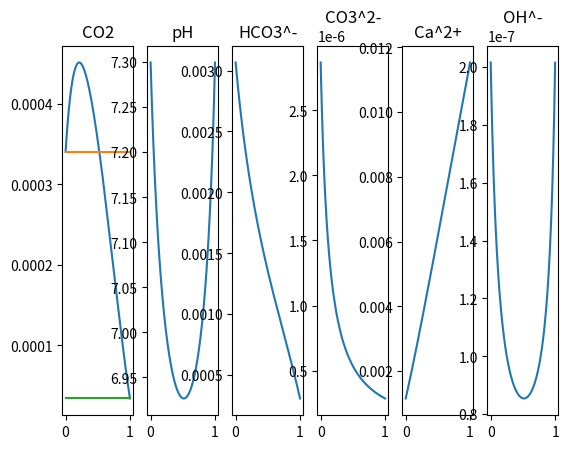
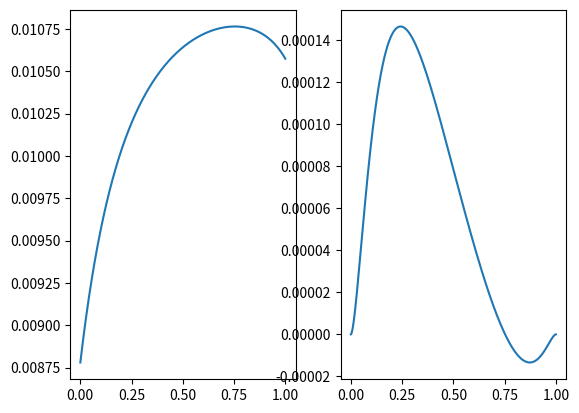

Here is the Python script that generated these plots, in order:
"""
This implements the first reaction from de Simoni et al. WRR 2007.

[redacted]
[redacted]

"""
import numpy as np
from numpy.polynomial import polynomial as npol

c_ref = 10**-7

nspec = 6

def compute_secondary_spec(c_, K_):
    c_[2] = c_[0] * c_[1]**-1 * K_[0]
    c_[3] = c_[0] * c_[1]**-2 * K_[1]
    c_[4] = c_[0]**-1 * c_[1]**2 * K_[2]
    c_[5] = c_[1]**-1 * K_[3]

def compute_conserved_spec(c):
    u_ = np.zeros(2)
    u_[0] = c[0] + c[2] + c[3] - c[4]
    u_[1] = c[1] - c[2] - 2*c[3] + 2*c[4] - c[5]
    return u_

def compute_poly(c0, u_, K_):
    K1, K2, K3, K4 = K_
    u1, u2 = u_

    a = np.zeros(7)
    a[6] = 4*K3 - 1 #4*K_[2] - 1
    a[5] = 4*K1*K3 - K1 + 2*u1 + 2*u2 #2*(u_[0] + u_[1]) - K_[0] + 4*K_[0]*K_[2]
    a[4] = K1**2*K3 + 3*K1*u1 + 2*K1*u2 - K2 + 2*K4 - 2*u1*u2 - u2**2 #-u_[1] * (2*u_[0] + u_[1]) + K_[0] * (3*u_[0] + 2*u_[1]) + 2*K_[3] - K_[1] + K_[0]**2*K_[2]
    a[3] = 2*K1*K4 - 2*K1*u1**2 - 3*K1*u1*u2 - K1*u2**2 + 4*K2*u1 + 2*K2*u2 - 2*K4*u1 - 2*K4*u2 #-K_[0] * (u_[0]+u_[1])*(2*u_[0]+u_[1]) - 2*(2*u_[0]+u_[1]) * K_[3] + 2*K_[3]*K_[0] + 2*K_[1]*(2*u_[0]+u_[1])
    a[2] = -3*K1*K4*u1 - 2*K1*K4*u2 + 2*K2*K4 - 4*K2*u1**2 - 4*K2*u1*u2 - K2*u2**2 - K4**2 #-K_[0] * K_[3] * (3*u_[0] + 2*u_[1]) - K_[3]**2 - K_[1] * (2*u_[0]+u_[1])**2 + 2*K_[1]*K_[3]
    a[1] = -K1*K4**2 - 4*K2*K4*u1 - 2*K2*K4*u2 #- 2*K_[1]*K_[3]*(2*u_[0]+u_[1]) - K_[0]*K_[3]**2
    a[0] = - K2*K4**2 #- K_[1]*K_[3]**2
    return npol.polyval(c0, a)

def compute_primary_spec(c_, u_, K_):
    K1, K2, K3, K4 = K_
    u1, u2 = u_

    a = np.zeros(7)
    a[6] = 4*K3 - 1 #4*K_[2] - 1
    a[5] = 4*K1*K3 - K1 + 2*u1 + 2*u2 #2*(u_[0] + u_[1]) - K_[0] + 4*K_[0]*K_[2]
    a[4] = K1**2*K3 + 3*K1*u1 + 2*K1*u2 - K2 + 2*K4 - 2*u1*u2 - u2**2 #-u_[1] * (2*u_[0] + u_[1]) + K_[0] * (3*u_[0] + 2*u_[1]) + 2*K_[3] - K_[1] + K_[0]**2*K_[2]
    a[3] = 2*K1*K4 - 2*K1*u1**2 - 3*K1*u1*u2 - K1*u2**2 + 4*K2*u1 + 2*K2*u2 - 2*K4*u1 - 2*K4*u2 #-K_[0] * (u_[0]+u_[1])*(2*u_[0]+u_[1]) - 2*(2*u_[0]+u_[1]) * K_[3] + 2*K_[3]*K_[0] + 2*K_[1]*(2*u_[0]+u_[1])
    a[2] = -3*K1*K4*u1 - 2*K1*K4*u2 + 2*K2*K4 - 4*K2*u1**2 - 4*K2*u1*u2 - K2*u2**2 - K4**2 #-K_[0] * K_[3] * (3*u_[0] + 2*u_[1]) - K_[3]**2 - K_[1] * (2*u_[0]+u_[1])**2 + 2*K_[1]*K_[3]
    a[1] = -K1*K4**2 - 4*K2*K4*u1 - 2*K2*K4*u2 #- 2*K_[1]*K_[3]*(2*u_[0]+u_[1]) - K_[0]*K_[3]**2
    a[0] = - K2*K4**2 #- K_[1]*K_[3]**2

    c1_ = npol.polyroots(a)
    
    sols = []
    for c1 in c1_:
        #print("c1=", c1)
        if abs(c1.imag) < 1e-8 and c1.real > 0:
            c1 = c1.real
            c0 = (- c1**2 + c1 * (2*u_[0]+u_[1]) + K_[3])/(2*c1 + K_[0])
            #print(c0)
            if c0 > 0:
                sols.append((c0, c1))

    if not (len(sols) == 1 or (len(sols) == 2 and np.linalg.norm(np.array(sols[0])-np.array(sols[1])) < 1e-7) ):
        #print(c1_)
        #print(sols)
        exit()
    
    c_[0] = sols[0][0]
    c_[1] = sols[0][1]

def get_gamma(Is, z_, aom_):
    A = 0.5092
    B = 0.3282  
    bo = 0.041
    loggamma = bo * Is + A * z_**2 * np.sqrt(Is) / (1 + B * aom_ * np.sqrt(Is))
    return np.exp(loggamma)

def get_gamma_coeff(Is, z_, aom_):
    gamma_ = get_gamma(Is, z_, aom_)
    return np.array([gamma_[2]*gamma_[1]/gamma_[0], gamma_[1]**2*gamma_[3]/gamma_[0], gamma_[0]*gamma_[4]/gamma_[1]**2, gamma_[1]*gamma_[5]])

def equilibrium_constants(c_ref):
    # equilibrium constants
    K_1 = 10**-6.3447; #10**6.3447
    K_2 = 10**-16.6735 # 16.6735
    K_3 = 10**8.1934 #-8.1934
    K_4 = 10**-13.9951 #13.9951
    K_ = np.array([K_1 / c_ref, K_2 / c_ref**2, K_3, K_4 / c_ref**2])
    return K_

if __name__ == "__main__":
    ## Testing

    from scipy.special import erf

    # mixing ratio
    # alpha=1/2;

    # vector of chemical species 
    # 1: CO2, 2: H^+, 3: HCO3^-, 4: CO3^2-, 5: Ca^2+, 6: OH^-
    c_a = np.zeros(nspec)
    c_b = np.zeros(nspec)

    c_ref = 10**-7.3
    
    K_ = equilibrium_constants(c_ref)
    #K_ = np.array([0.001, 2., 3., 5.])

    z_ = np.array([0., 1., -1., -2., 2., -1.])
    aom_ = np.array([3.0, 9.0, 4.0, 5.0, 6.0, 3.0])

    # end member fluids to be mixed 
    # primary species
    c_a[0] = 3.4*10**-4 / c_ref
    c_a[1] = 10**-7.3 / c_ref
    #c_a[0] = 1.0
    #c_a[1] = 1.0
    
    #Is_a = 0.005
    #gamma_coeff_a_ = get_gamma_coeff(Is_a, z_, aom_)
    #Ks_a_ = K_* gamma_coeff_a_

    c_b[0] = 3.4*10**-5 / c_ref # 3.51*10**-4 / c_ref # 3.51*10**-4
    c_b[1] = 10**-7.3  / c_ref # c_ref 10**-7.16 / c_ref #10**-7.16
    
    #Is_b = 0.625
    #gamma_coeff_b_ = get_gamma_coeff(Is_b, z_, aom_)
    #Ks_b_ = K_ * gamma_coeff_b_

    #print("gamma_", gamma_coeff_a_)

    compute_secondary_spec(c_a, K_)
    compute_secondary_spec(c_b, K_)
    u_a = compute_conserved_spec(c_a)
    #print(u_a)
    u_b = compute_conserved_spec(c_b)
    out_a = compute_poly(c_a[1], u_a, K_)
    out_b = compute_poly(c_b[1], u_b, K_)
    print(out_a, out_b)
    #assert(abs(out_a) < 1e-2)
    #assert(abs(out_b) < 1e-2)

    ## Consistency check
    print("c_a=", c_a)
    c_a_out = np.zeros(nspec)
    compute_primary_spec(c_a_out, u_a, K_)
    compute_secondary_spec(c_a_out, K_)
    print(c_a, c_a_out)

    #assert(np.linalg.norm(c_a[:2] - c_a_out[:2]) < 1e-7)

    nx = 1000
    eta = np.linspace(-5, 5, nx)
    alpha = 0.5 * ( 1 - erf(eta/2))
    #alpha = np.linspace(0, 1, nx)

    u_ = np.outer(1-alpha, u_a) + np.outer(alpha, u_b)
    #print(u_.shape)

    c_ = np.zeros((nx, nspec))
    for i in range(nx):
        compute_primary_spec(c_[i, :], u_[i, :], K_)
        compute_secondary_spec(c_[i, :], K_)

    import matplotlib.pyplot as plt
    fig, ax = plt.subplots(1, 6)

    # 1: CO2, 2: H^+, 3: HCO3^-, 4: CO3^2-, 5: Ca^2+, 6: OH^-

    ax[0].plot(alpha, c_ref * c_[:, 0])
    ax[0].plot(alpha, c_ref * c_a[0]*np.ones_like(alpha))
    ax[0].plot(alpha, c_ref * c_b[0]*np.ones_like(alpha))
    ax[0].set_title("CO2")
    ax[1].plot(alpha, -np.log10(c_ref * c_[:, 1]))
    ax[1].set_title("pH")
    ax[2].plot(alpha, c_ref * c_[:, 2])
    ax[2].set_title("HCO3^-")
    ax[3].plot(alpha, c_ref * c_[:, 3])
    ax[3].set_title("CO3^2-")
    ax[4].plot(alpha, c_ref * c_[:, 4])
    ax[4].set_title("Ca^2+")
    ax[5].plot(alpha, c_ref * c_[:, 5])
    ax[5].set_title("OH^-")
    #plt.semilogy()

    dcdalpha = np.diff(c_[:, 4])/np.diff(alpha)
    alpham = 0.5*(alpha[1:]+alpha[:-1])
    d2cdalpha2 = np.diff(dcdalpha)/np.diff(alpham)

    dalphadeta = np.diff(alpha)/np.diff(eta)
    dalphadetam = 0.5*(dalphadeta[1:] + dalphadeta[:-1])

    fig, ax = plt.subplots(1, 2)
    ax[0].plot(alpha[1:], c_ref * dcdalpha )
    ax[1].plot(alpha[2:], c_ref * d2cdalpha2 * dalphadetam**2 )

    plt.show()
